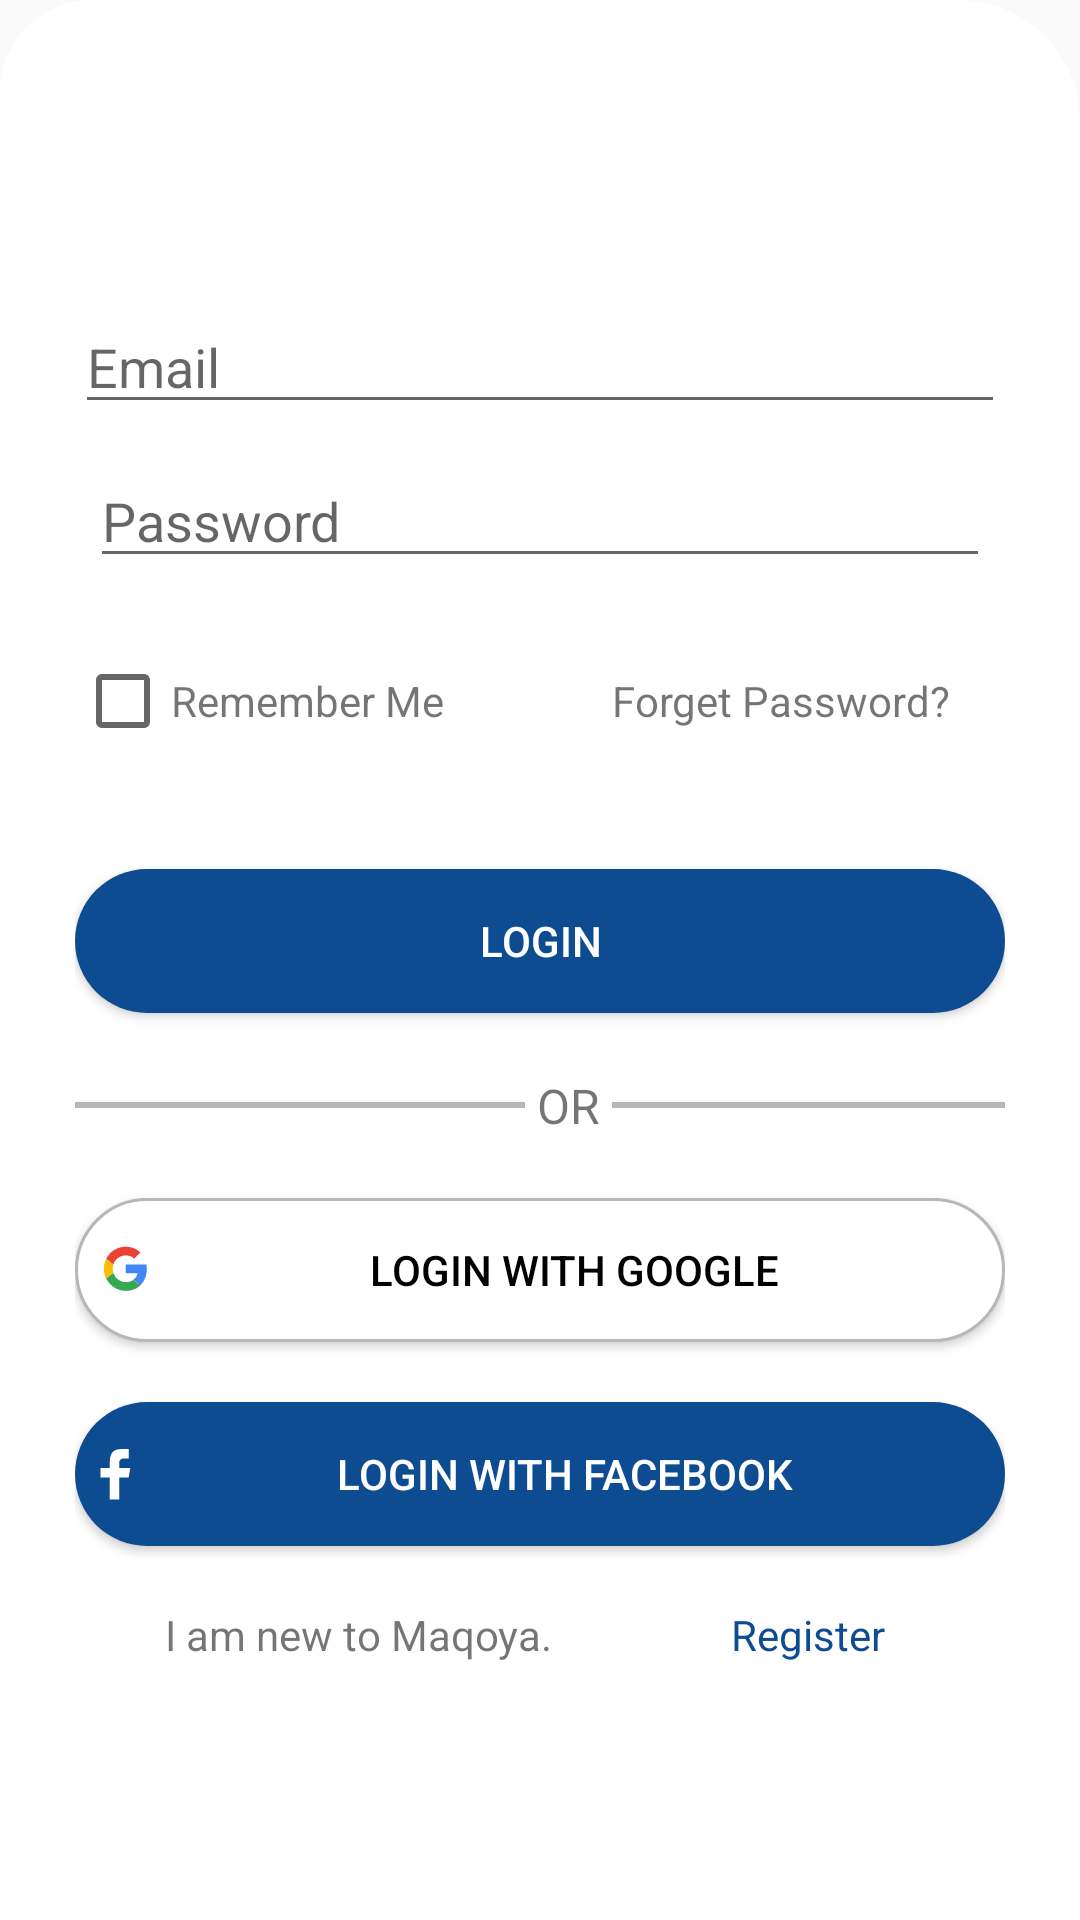

This screen was rendered from an Android layout file. Write that file and the resources it references.
<!-- AndroidManifest.xml: application theme AppTheme -->
<!-- res/layout/fragment_login.xml -->
<?xml version="1.0" encoding="utf-8"?>
<LinearLayout xmlns:android="http://schemas.android.com/apk/res/android"
    xmlns:app="http://schemas.android.com/apk/res-auto"
    android:id="@+id/linearLayout2"
    android:layout_width="match_parent"
    android:layout_height="match_parent"
    android:background="@drawable/layout_shape">

            <LinearLayout
                android:layout_width="match_parent"
                android:layout_height="match_parent"
                android:layout_marginLeft="25dp"
                android:layout_marginRight="25dp"
                android:orientation="vertical"
                app:layout_constraintEnd_toEndOf="parent"
                app:layout_constraintHorizontal_bias="1.0"
                app:layout_constraintStart_toStartOf="parent"
                app:layout_constraintTop_toTopOf="parent">



                <EditText
                    android:id="@+id/email"
                    android:layout_width="match_parent"
                    android:layout_height="wrap_content"
                    android:layout_marginTop="100dp"
                    android:layout_marginBottom="5dp"
                    android:hint="Email"/>

                <EditText
                    android:id="@+id/password"
                    android:layout_width="match_parent"
                    android:layout_height="wrap_content"
                    android:layout_margin="5dp"
                    android:hint="Password" />

               <LinearLayout
                   android:layout_width="match_parent"
                   android:layout_height="wrap_content"
                   android:orientation="horizontal"
                   android:layout_marginTop="20dp"
                   android:layout_marginBottom="20dp">

                   <CheckBox
                       android:layout_width="wrap_content"
                       android:layout_height="wrap_content"/>

                   <TextView
                       android:layout_width="wrap_content"
                       android:layout_weight="1"
                       android:layout_height="wrap_content"
                       android:text="Remember Me"/>

                   <TextView
                       android:layout_width="wrap_content"
                       android:layout_weight="1"
                       android:layout_height="wrap_content"
                       android:gravity="center"
                       android:text="Forget Password?"/>

               </LinearLayout>


                <Button
                    android:id="@+id/register"
                    style="@style/button.login"
                    android:layout_width="match_parent"
                    android:layout_height="wrap_content"
                    android:layout_marginTop="20dp" />

                <LinearLayout
                    android:layout_width="match_parent"
                    android:layout_height="wrap_content"
                    android:orientation="horizontal"
                    android:layout_marginTop="20dp"
                    android:layout_marginBottom="20dp">

                    <View
                        android:layout_width="150dp"
                        android:layout_height="2dp"
                        android:layout_gravity="center_vertical"
                        android:background="@color/silver"/>


                    <TextView
                        android:layout_width="wrap_content"
                        android:layout_height="wrap_content"
                        android:layout_marginLeft="4dp"
                        android:layout_marginRight="4dp"
                        android:gravity="center"
                        android:text="OR"
                        android:textSize="16dp" />

                    <View
                        android:layout_width="150dp"
                        android:layout_height="2dp"
                        android:layout_gravity="center_vertical"
                        android:background="@color/silver" />


                </LinearLayout>

                <Button
                    android:id="@+id/register_google"
                    android:layout_width="match_parent"
                    android:layout_height="wrap_content"
                    android:layout_marginBottom="20dp"
                    style="@style/button.login_google"/>

                <Button
                    android:id="@+id/register_facebook"
                    android:layout_width="match_parent"
                    android:layout_height="wrap_content"
                    android:layout_marginBottom="20dp"
                    style="@style/button.login_facebook"/>

                <LinearLayout
                    android:layout_width="match_parent"
                    android:layout_height="wrap_content"
                    android:layout_marginBottom="80dp"
                    android:orientation="horizontal">

                    <TextView
                        android:id="@+id/newToMaqoya"
                        android:layout_width="wrap_content"
                        android:layout_weight="1"
                        android:layout_height="wrap_content"
                        android:text="I am new to Maqoya."
                        android:layout_marginLeft="30dp"/>
                    <TextView
                        android:id="@+id/registerTo"
                        android:layout_width="0dp"
                        android:layout_height="wrap_content"
                        android:layout_weight="1"
                        android:text="Register"
                        android:textColor="@color/dark_blue"
                        android:layout_marginRight="40dp"
                        android:gravity="end"/>
                </LinearLayout>

            </LinearLayout>


        </LinearLayout>
<!-- resources referenced by this layout -->
<resources>
  <color name="dark_blue">#0E4C92</color>
  <color name="silver">@color/silver_light</color>
  <!-- drawable layout_shape (drawable) -->
  <?xml version="1.0" encoding="utf-8"?>
  <shape xmlns:android="http://schemas.android.com/apk/res/android"
      android:shape="rectangle" >
      <corners
          android:topLeftRadius="30dp"
          android:topRightRadius="40dp"
          android:bottomLeftRadius="0dp"
          android:bottomRightRadius="0dp"/>
      <stroke
          android:width="1dp"
          android:color="@color/white"/>
      <gradient
          android:angle = "-90"
          android:startColor="@color/white"
          android:endColor="@color/white"/>
  
  </shape>
  <style name="button.login">
          <item name="android:text">Login</item>
      </style>
  <style name="button.login_facebook">
          <item name="android:text">Login with Facebook</item>
          <item name="android:background">@drawable/button_shape</item>
          <item name="android:drawableLeft">@drawable/ic_facebook</item>
          <item name="android:gravity">center</item>
      </style>
  <style name="button.login_google">
          <item name="android:text"> Login with Google </item>
          <item name="android:background">@drawable/google_register_shape</item>
          <item name="android:textColor">@color/black</item>
          <item name="android:drawableLeft">@drawable/ic_google</item>
          <item name="android:gravity">center</item>
      </style>
  <style name="AppTheme" parent="Theme.AppCompat.Light.NoActionBar">
          
          <item name="colorPrimary">@color/colorPrimary</item>
          <item name="colorPrimaryDark">@color/colorPrimaryDark</item>
          <item name="colorAccent">@color/colorAccent</item>
      </style>
  <color name="silver_light">#b6b7b9</color>
  <color name="white">@android:color/white</color>
  <!-- drawable button_shape (drawable) -->
  <?xml version="1.0" encoding="utf-8"?>
  <shape xmlns:android="http://schemas.android.com/apk/res/android"
      android:shape="rectangle">
      <solid android:color="@color/dark_blue"/>
      <corners android:radius="60dp"/>
  
  
  
  </shape>
  <!-- drawable ic_facebook (drawable) -->
  <vector xmlns:android="http://schemas.android.com/apk/res/android"
      android:width="17dp"
      android:height="18dp"
      android:viewportWidth="17"
      android:viewportHeight="18">
    <group>
      <clip-path android:pathData="M0,0h17v18h-17z M 0,0"/>
      <group>
        <clip-path android:pathData="M0,0h17v18h-17z M 0,0"/>
        <path
            android:pathData="M9.75,17.47L9.75,10.133h3.144l0.524,-3.144L9.75,6.989L9.75,5.417A1.39,1.39 0,0 1,11.322 3.845h1.572L12.894,0.701h-2.62C7.654,0.701 6.606,2.273 6.606,4.893v2.1L3.462,6.993L3.462,10.133L6.606,10.133v7.336Z"
            android:fillColor="#fff"/>
      </group>
    </group>
  </vector>
  <!-- drawable google_register_shape (drawable) -->
  <?xml version="1.0" encoding="utf-8"?>
  <shape xmlns:android="http://schemas.android.com/apk/res/android"
      android:shape="rectangle">
      <solid android:color="@color/white"/>
      <corners android:radius="50dp" />
      <stroke
          android:width="1dp"
          android:color="@color/silver"/>
  </shape>
  <color name="black">#000000</color>
  <!-- drawable ic_google: vector/xml drawable (drawable, 2511 chars, omitted) -->
  <color name="colorPrimary">@color/dark_blue</color>
  <color name="colorPrimaryDark">@color/dark_blue</color>
  <color name="colorAccent">@color/dark_blue</color>
</resources>
